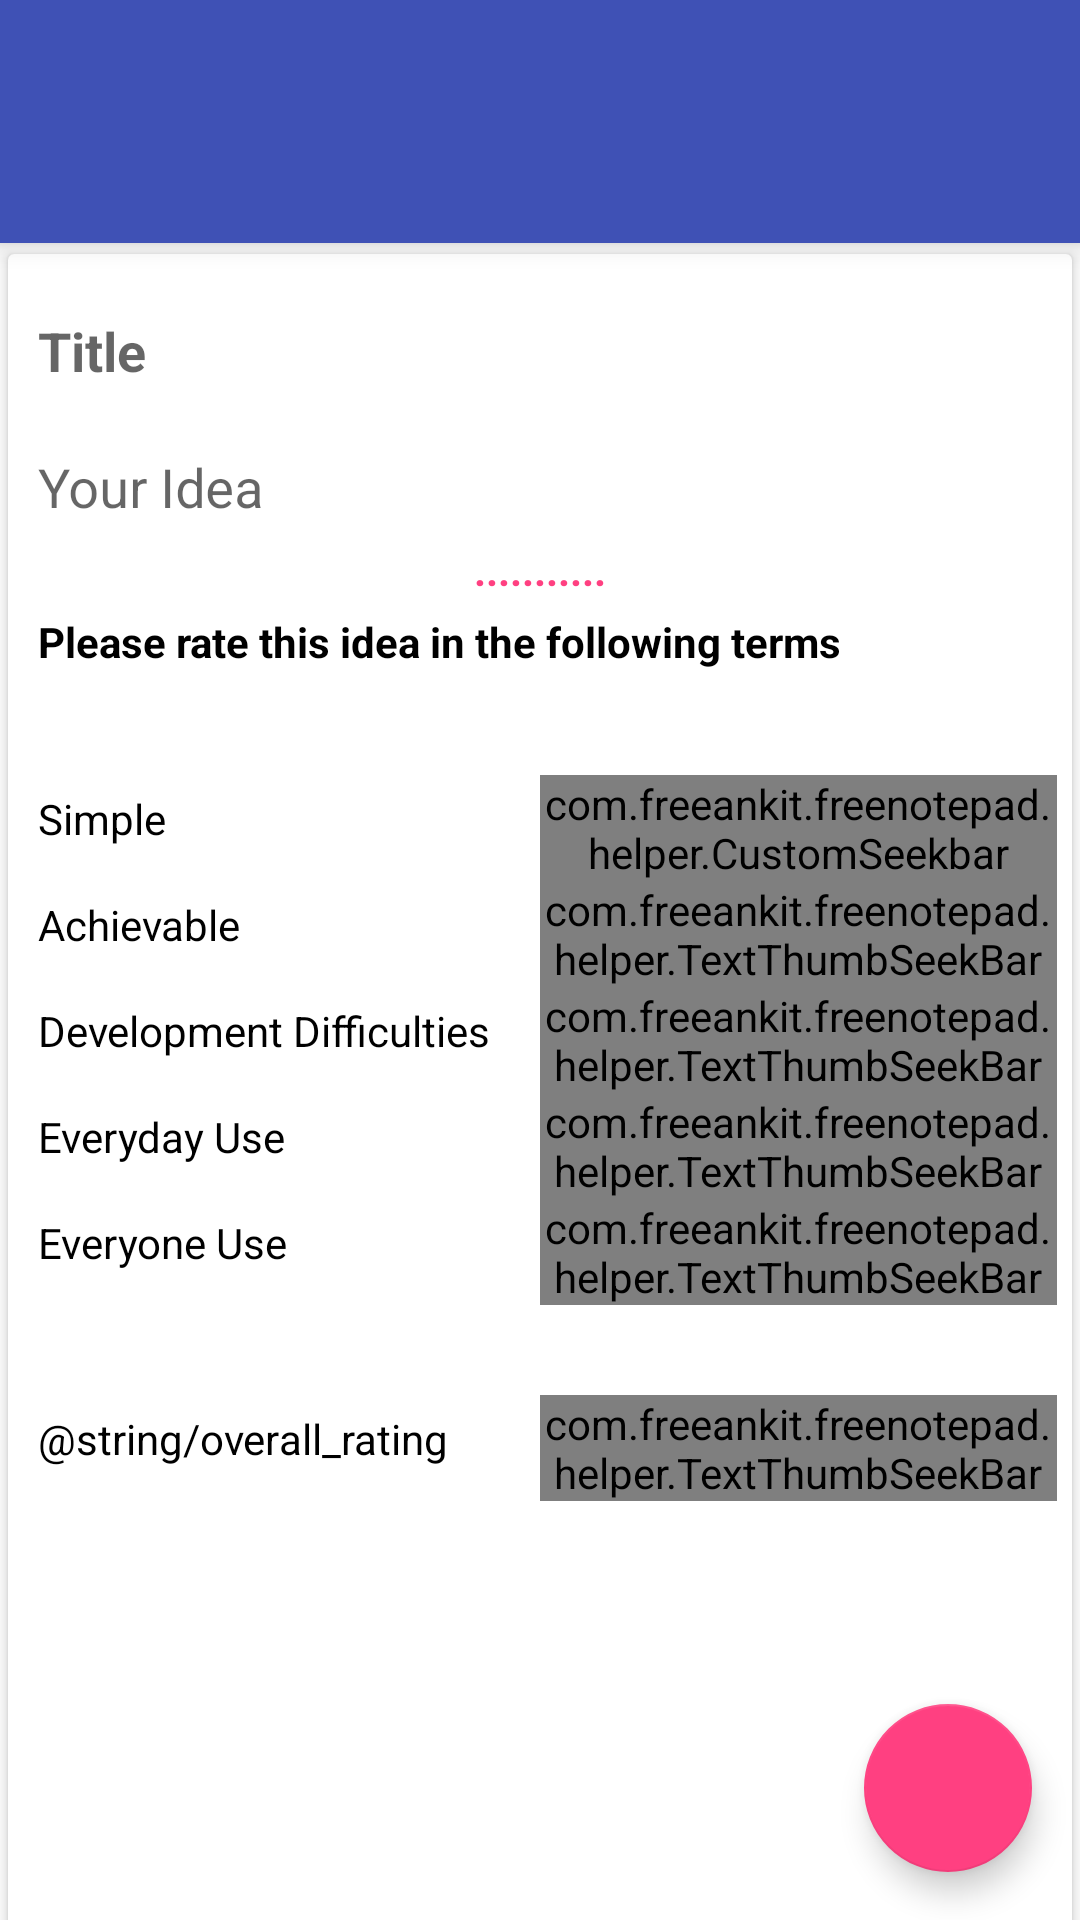

Android layout source for this screen:
<!-- AndroidManifest.xml: application theme AppTheme -->
<!-- res/layout/activity_create.xml -->
<?xml version="1.0" encoding="utf-8"?>
<android.support.design.widget.CoordinatorLayout xmlns:android="http://schemas.android.com/apk/res/android"
    xmlns:app="http://schemas.android.com/apk/res-auto"
    xmlns:tools="http://schemas.android.com/tools"
    android:id="@+id/root"
    android:layout_width="match_parent"
    android:layout_height="match_parent">

    <android.support.v4.widget.NestedScrollView
        android:layout_width="match_parent"
        android:layout_height="match_parent"
        android:fillViewport="true"
        app:layout_behavior="@string/appbar_scrolling_view_behavior">

        <android.support.v7.widget.CardView
            android:id="@+id/card"
            android:layout_width="match_parent"
            android:layout_height="match_parent"
            android:minHeight="@dimen/card_min_height"
            app:cardUseCompatPadding="true">

            <LinearLayout
                android:layout_width="match_parent"
                android:layout_height="match_parent"
                android:orientation="vertical"
                android:padding="5dp">

                <android.support.design.widget.TextInputLayout
                    android:layout_width="match_parent"
                    android:layout_height="wrap_content">

                    <EditText
                        android:id="@+id/title_text"
                        android:layout_width="match_parent"
                        android:layout_height="wrap_content"
                        android:background="@color/white"
                        android:hint="@string/title"
                        android:imeOptions="actionNext"
                        android:padding="5dp"
                        android:singleLine="true"
                        android:textColor="@color/black"
                        android:textStyle="bold" />
                </android.support.design.widget.TextInputLayout>

                <android.support.design.widget.TextInputLayout
                    android:layout_width="match_parent"
                    android:layout_height="wrap_content">

                    <EditText
                        android:id="@+id/edit_text"
                        android:layout_width="match_parent"
                        android:layout_height="wrap_content"
                        android:background="@color/white"
                        android:hint="@string/start_typing"
                        android:imeOptions="actionDone"
                        android:padding="5dp"
                        android:singleLine="false"
                        android:textColor="@color/black"
                        tools:text="Foo Bar" />
                </android.support.design.widget.TextInputLayout>

                <TextView
                    android:layout_width="match_parent"
                    android:layout_height="wrap_content"
                    android:gravity="center"
                    android:id="@+id/dots"
                    android:text="@string/dots"
                    android:textColor="@color/colorAccent"
                    android:textStyle="bold" />

                <TextView
                    android:layout_width="match_parent"
                    android:layout_height="wrap_content"
                    android:padding="5dp"
                    android:text="@string/rate_msg"
                    android:textColor="@color/black"
                    android:textStyle="bold" />

                <LinearLayout
                    android:layout_width="match_parent"
                    android:layout_height="wrap_content"
                    android:layout_marginTop="30dp"
                    android:orientation="horizontal">

                    <TextView
                        android:id="@+id/text_simple"
                        android:layout_width="0dp"
                        android:layout_height="wrap_content"
                        android:layout_weight="1"
                        android:padding="5dp"
                        android:text="@string/category_simple"
                        android:textColor="@color/black" />


                    <com.freeankit.freenotepad.helper.CustomSeekbar
                        android:id="@+id/seekBar"
                        android:layout_width="0dp"
                        android:layout_height="wrap_content"
                        android:layout_weight="1"
                        android:splitTrack="false" />

                </LinearLayout>

                <LinearLayout
                    android:layout_width="match_parent"
                    android:layout_height="wrap_content"
                    android:orientation="horizontal">

                    <TextView
                        android:id="@+id/text_achievable"
                        android:layout_width="0dp"
                        android:layout_height="wrap_content"
                        android:layout_weight="1"
                        android:padding="5dp"
                        android:text="@string/category_achievable"
                        android:textColor="@color/black" />


                    <com.freeankit.freenotepad.helper.TextThumbSeekBar
                        android:id="@+id/seek_achieve"
                        android:layout_width="0dp"
                        android:layout_height="wrap_content"
                        android:layout_weight="1"
                        android:splitTrack="false" />
                </LinearLayout>

                <LinearLayout
                    android:layout_width="match_parent"
                    android:layout_height="wrap_content"
                    android:orientation="horizontal">

                    <TextView
                        android:id="@+id/text_dev_diff"
                        android:layout_width="0dp"
                        android:layout_height="wrap_content"
                        android:layout_weight="1"
                        android:padding="5dp"
                        android:text="@string/category_dev_diff"
                        android:textColor="@color/black" />


                    <com.freeankit.freenotepad.helper.TextThumbSeekBar
                        android:id="@+id/seek_dev_dff"
                        android:layout_width="0dp"
                        android:layout_height="wrap_content"
                        android:layout_weight="1"
                        android:splitTrack="false" />
                </LinearLayout>

                <LinearLayout
                    android:layout_width="match_parent"
                    android:layout_height="wrap_content"
                    android:orientation="horizontal">

                    <TextView
                        android:id="@+id/text_everyday"
                        android:layout_width="0dp"
                        android:layout_height="wrap_content"
                        android:layout_weight="1"
                        android:padding="5dp"
                        android:text="@string/category_everyday"
                        android:textColor="@color/black" />

                    <com.freeankit.freenotepad.helper.TextThumbSeekBar
                        android:id="@+id/seek_everyday"
                        android:layout_width="0dp"
                        android:layout_height="wrap_content"
                        android:layout_weight="1"
                        android:splitTrack="false" />
                </LinearLayout>

                <LinearLayout
                    android:layout_width="match_parent"
                    android:layout_height="wrap_content"
                    android:orientation="horizontal">

                    <TextView
                        android:id="@+id/text_everyone"
                        android:layout_width="0dp"
                        android:layout_height="wrap_content"
                        android:layout_weight="1"
                        android:padding="5dp"
                        android:text="@string/category_everyone"
                        android:textColor="@color/black" />


                    <com.freeankit.freenotepad.helper.TextThumbSeekBar
                        android:id="@+id/seek_everyone"
                        android:layout_width="0dp"
                        android:layout_height="wrap_content"
                        android:layout_weight="1"
                        android:splitTrack="false" />
                </LinearLayout>

                <LinearLayout
                    android:layout_width="match_parent"
                    android:layout_height="wrap_content"
                    android:layout_marginTop="30dp"
                    android:background="@color/bg_color"
                    android:orientation="horizontal">

                    <TextView
                        android:id="@+id/text_overall_rating"
                        android:layout_width="0dp"
                        android:layout_height="wrap_content"
                        android:layout_weight="1"
                        android:padding="5dp"
                        android:text="@string/overall_rating"
                        android:textColor="@color/black" />

                    <com.freeankit.freenotepad.helper.TextThumbSeekBar
                        android:id="@+id/seek_overall_rating"
                        android:layout_width="0dp"
                        android:layout_height="wrap_content"
                        android:layout_weight="1"
                        android:splitTrack="false" />
                </LinearLayout>
            </LinearLayout>
        </android.support.v7.widget.CardView>

    </android.support.v4.widget.NestedScrollView>

    <android.support.design.widget.AppBarLayout
        android:id="@+id/appBarLayout_"
        android:layout_width="match_parent"
        android:layout_height="wrap_content"
        app:elevation="5dp">
        

        <android.support.v7.widget.Toolbar
            android:id="@+id/action_bar_"
            android:layout_width="match_parent"
            android:layout_height="?android:attr/actionBarSize"
            android:layout_marginTop="25dp"
            android:gravity="center_vertical"
            app:elevation="0dp"
            app:layout_scrollFlags="scroll" />
    </android.support.design.widget.AppBarLayout>

    <android.support.design.widget.FloatingActionButton
        android:id="@+id/fab_"
        android:layout_width="wrap_content"
        android:layout_height="wrap_content"
        android:layout_gravity="bottom|end"
        android:layout_margin="@dimen/fab_margin"
        android:src="@drawable/ic_check_white_24dp"
        android:tint="@color/white"
        tools:ignore="VectorDrawableCompat" />
</android.support.design.widget.CoordinatorLayout>
<!-- resources referenced by this layout -->
<resources>
  <color name="colorAccent">#FF4081</color>
  <color name="white">#ffffff</color>
  <dimen name="card_min_height">75dp</dimen>
  <dimen name="fab_margin">16dp</dimen>
  <string name="category_achievable">Achievable</string>
  <string name="category_dev_diff">Development Difficulties</string>
  <string name="category_everyday">Everyday Use</string>
  <string name="category_everyone">Everyone Use</string>
  <string name="category_simple">Simple</string>
  <string name="dots">...........</string>
  <string name="rate_msg">Please rate this idea in the following terms</string>
  <string name="start_typing">Your Idea</string>
  <string name="title">Title</string>
  <style name="AppTheme" parent="Theme.AppCompat.DayNight.NoActionBar">
  
          <item name="windowNoTitle">true</item>
          <item name="windowActionBar">false</item>
  
  
          
          <item name="colorPrimary">@color/colorPrimary</item>
          <item name="colorPrimaryDark">@color/colorPrimaryDark</item>
          <item name="colorAccent">@color/colorAccent</item>
          
          <item name="android:windowContentTransitions" tools:targetApi="lollipop">true</item>
          <item name="android:statusBarColor" tools:targetApi="lollipop">@color/clear</item>
          <item name="android:windowTranslucentStatus">true</item>
  
          
          <item name="android:windowAllowEnterTransitionOverlap" tools:targetApi="lollipop">true
          </item>
          <item name="android:windowAllowReturnTransitionOverlap" tools:targetApi="lollipop">true
          </item>
  
          <item name="android:actionBarStyle">@style/ActionBar</item>
          <item name="android:windowActionBarOverlay">true</item>
          
          <item name="actionBarStyle">@style/ActionBar</item>
          <item name="windowActionBarOverlay">true</item>
          
  
          <item name="drawerArrowStyle">@style/DrawerArrowStyle</item>
  
      </style>
  <color name="colorPrimary">#3F51B5</color>
  <color name="colorPrimaryDark">#303F9F</color>
  <color name="clear">#0fff</color>
  <style name="ActionBar" parent="Widget.AppCompat.Light.ActionBar.Solid">
          <item name="drawerArrowStyle">@style/DrawerArrowStyle</item>
          <item name="android:colorSecondary" tools:ignore="NewApi">@color/clear</item>
  
          <item name="android:windowActionBarOverlay">false</item>
  
          
          <item name="windowActionBarOverlay">false</item>
  
          <item name="android:background">@null</item>
          
          <item name="background">@null</item>
      </style>
  <style name="DrawerArrowStyle" parent="@style/Widget.AppCompat.DrawerArrowToggle">
          <item name="spinBars">true</item>
          <item name="color">@color/bg_color</item>
          
      </style>
  <!-- not gathered from this repository: default colours our renderer supplied (Android Studio template values) -->
  <color name="black">#FF000000</color>
</resources>
